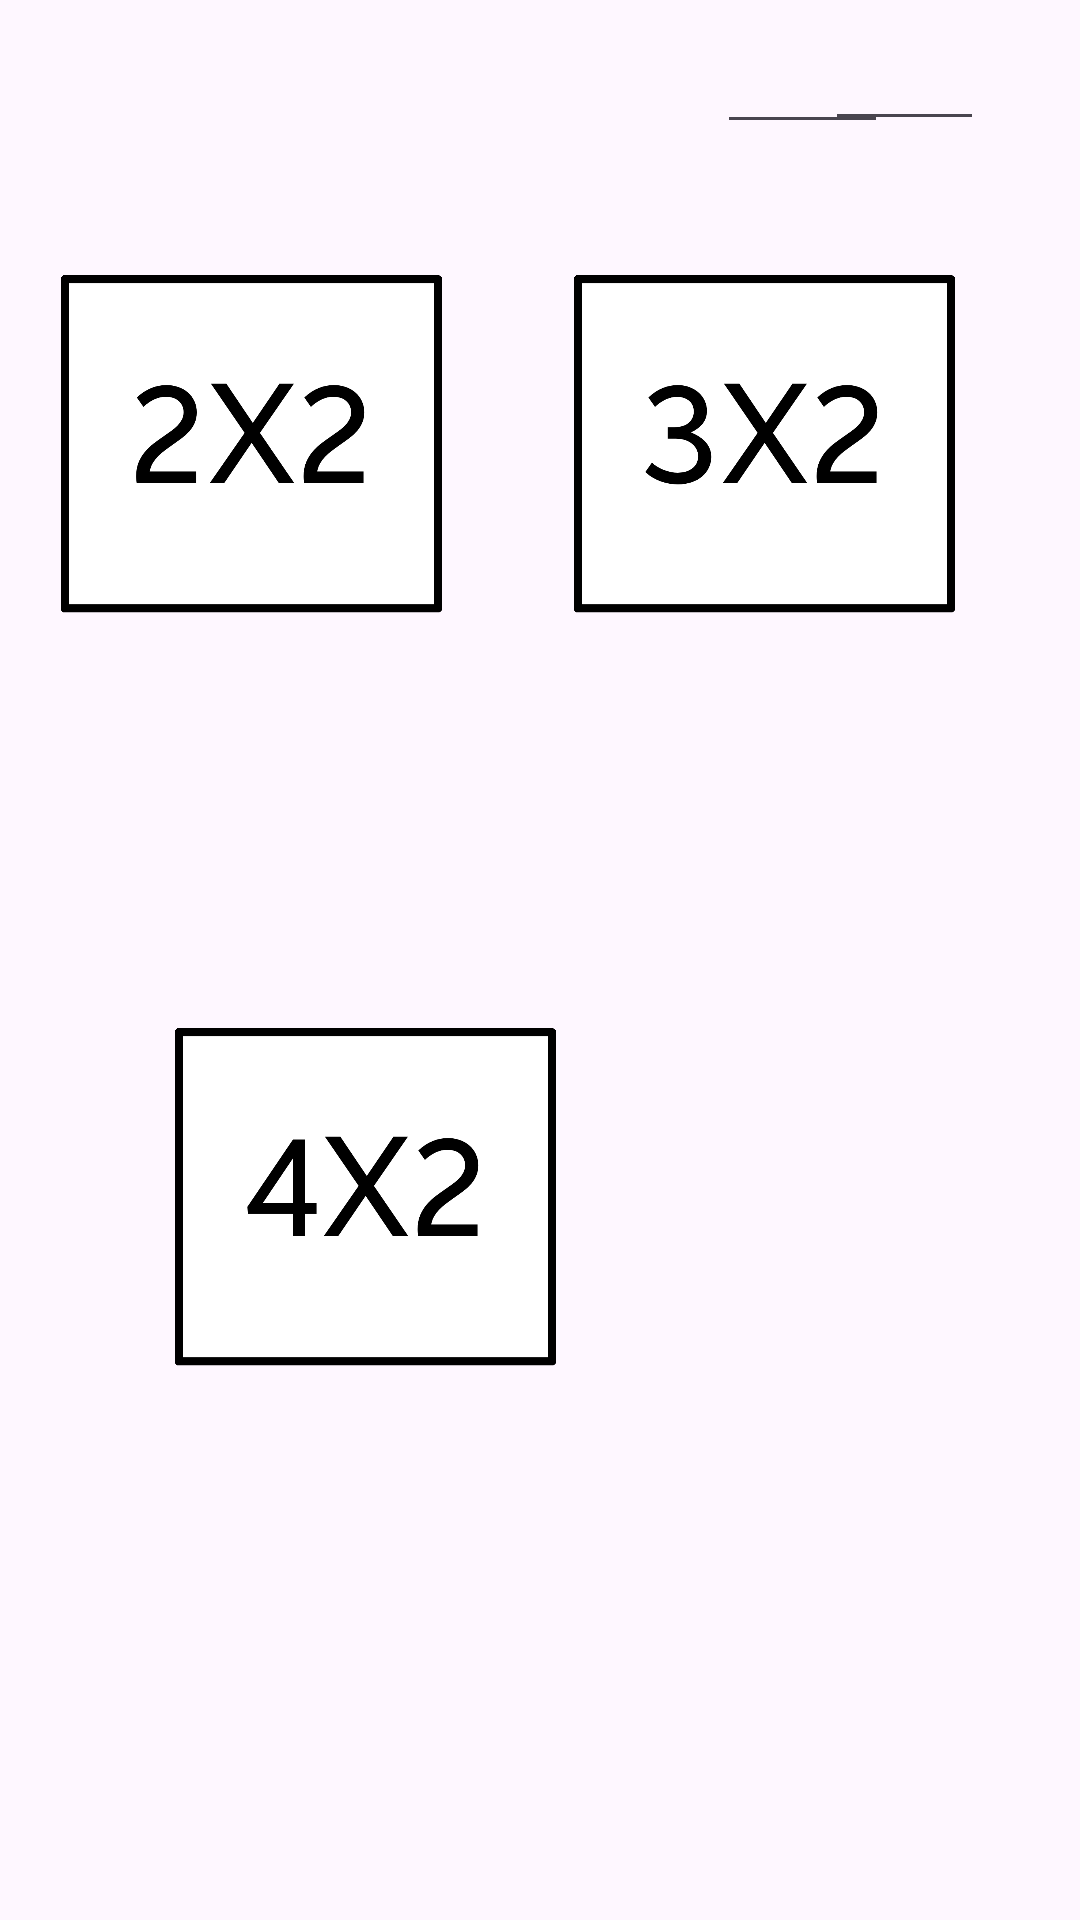

Android layout source for this screen:
<!-- AndroidManifest.xml: application theme Theme.MangaArt -->
<!-- res/layout/activity_template.xml -->
<?xml version="1.0" encoding="utf-8"?>
<androidx.constraintlayout.widget.ConstraintLayout xmlns:android="http://schemas.android.com/apk/res/android"
    xmlns:app="http://schemas.android.com/apk/res-auto"
    xmlns:tools="http://schemas.android.com/tools"
    android:id="@+id/main"
    android:layout_width="match_parent"
    android:layout_height="match_parent"
    tools:context=".Template_Activity">

    <ImageButton
        android:id="@+id/fourxtwo"
        android:layout_width="183dp"
        android:layout_height="156dp"
        android:layout_marginStart="28dp"
        android:layout_marginTop="52dp"
        android:background="@null"
        android:scaleType="centerInside"
        app:layout_constraintBottom_toBottomOf="parent"
        app:layout_constraintStart_toStartOf="parent"
        app:layout_constraintTop_toBottomOf="@+id/twoxtwo"
        app:layout_constraintVertical_bias="0.207"
        app:srcCompat="@drawable/fourxtwo" />

    <ImageButton
        android:id="@+id/twoxtwo"
        android:layout_width="183dp"
        android:layout_height="156dp"
        android:layout_marginTop="68dp"
        android:background="@null"
        android:scaleType="centerInside"
        app:layout_constraintEnd_toStartOf="@+id/threextwo"
        app:layout_constraintHorizontal_bias="0.484"
        app:layout_constraintStart_toStartOf="parent"
        app:layout_constraintTop_toTopOf="parent"
        app:srcCompat="@drawable/twoxtwo" />

    <ImageButton
        android:id="@+id/threextwo"
        android:layout_width="183dp"
        android:layout_height="156dp"
        android:layout_marginTop="68dp"
        android:layout_marginEnd="16dp"
        android:background="@null"
        android:scaleType="centerInside"
        app:layout_constraintEnd_toEndOf="parent"
        app:layout_constraintTop_toTopOf="parent"
        app:srcCompat="@drawable/threextwo" />

    <EditText
        android:id="@+id/row"
        android:layout_width="57dp"
        android:layout_height="48dp"
        android:layout_marginStart="28dp"
        android:ems="10"
        android:inputType="numberSigned"
        app:layout_constraintStart_toEndOf="@+id/fourxtwo"
        tools:layout_editor_absoluteY="432dp" />

    <EditText
        android:id="@+id/coal"
        android:layout_width="53dp"
        android:layout_height="47dp"
        android:layout_marginEnd="32dp"
        android:ems="10"
        android:inputType="numberSigned"
        app:layout_constraintEnd_toEndOf="parent"
        tools:layout_editor_absoluteY="433dp" />

    <TextView
        android:id="@+id/textView"
        android:layout_width="wrap_content"
        android:layout_height="wrap_content"
        android:layout_marginStart="12dp"
        android:text="x"
        app:layout_constraintEnd_toStartOf="@+id/coal"
        app:layout_constraintHorizontal_bias="0.0"
        app:layout_constraintStart_toEndOf="@+id/row"
        tools:layout_editor_absoluteY="448dp" />

    <TextView
        android:id="@+id/textView2"
        android:layout_width="129dp"
        android:layout_height="35dp"
        android:layout_marginEnd="40dp"
        android:layout_marginBottom="64dp"
        android:fontFamily="sans-serif-black"
        android:password="false"
        android:phoneNumber="false"
        android:text="Custom:"
        android:textSize="24sp"
        app:layout_constraintBottom_toTopOf="@+id/textView"
        app:layout_constraintEnd_toEndOf="parent" />

</androidx.constraintlayout.widget.ConstraintLayout>
<!-- resources referenced by this layout -->
<resources>
  <!-- drawable fourxtwo: png bitmap (drawable, 54332 bytes) -->
  <!-- drawable threextwo: png bitmap (drawable, 59691 bytes) -->
  <!-- drawable twoxtwo: png bitmap (drawable, 57709 bytes) -->
  <style name="Theme.MangaArt" parent="Base.Theme.MangaArt" />
  <style name="Base.Theme.MangaArt" parent="Theme.Material3.DayNight.NoActionBar">
          
          
      </style>
</resources>
